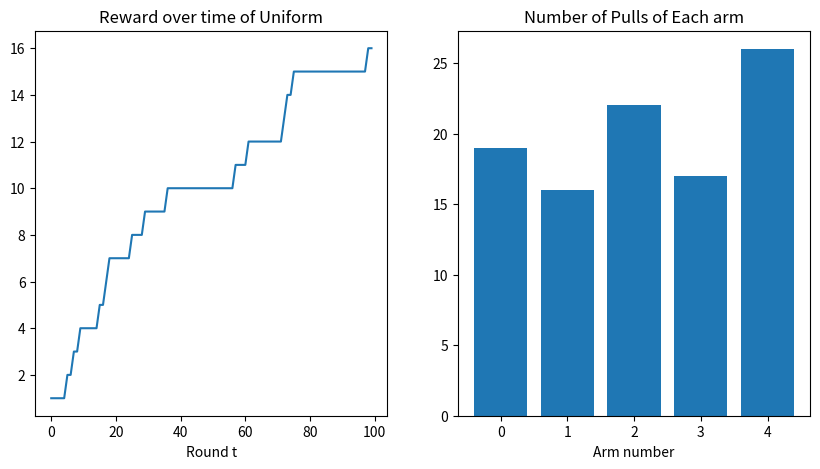

The matplotlib source for this figure:
import numpy as np
from scipy.stats import norm, beta, bernoulli
import matplotlib.pyplot as plt
import seaborn as sns

def UniformSimulation(means, T):
    num_arms = len(means)
    total_reward = 0
    total_reward_history = []
    wins = np.zeros(num_arms)
    losses = np.zeros(num_arms)
    pulls = np.zeros(num_arms)

    for i in range(num_arms): # Pull each arm once to start the game
        It = i
        r = bernoulli(means[It]).rvs()
        if r == 1:
            wins[It] += 1
        else:
            losses[It] += 1
        total_reward += r
        total_reward_history.append(total_reward)
        pulls[i] += 1

    # Now we enter the main part of the game
    for t in range(T-num_arms):
        It = np.random.choice(num_arms) # TODO: Pick an arm at random
        rt = bernoulli(means[It]).rvs() # TODO: Get a reward from that arm
        if rt==1:
            wins[It] += 1 #TODO: Update the number of wins
        else:
            losses[It] += 1 #TODO: Update the number of losses
        total_reward += rt # Update the total_reward
        total_reward_history.append(total_reward)
        pulls[It] += 1 #Update the number of pulls on arm It
    return total_reward_history, pulls

# Test your function
means = [.3, .25, .1, .05, .01]
total_reward_history, pulls = UniformSimulation(means, 100)
fig, ax = plt.subplots(1, 2, figsize = (10,5))
ax[0].plot(total_reward_history)
ax[0].set_title('Reward over time of Uniform')
ax[0].set_xlabel('Round t')
ax[1].bar(range(len(means)), pulls)
ax[1].set_title('Number of Pulls of Each arm')
ax[1].set_xlabel('Arm number')
plt.show()